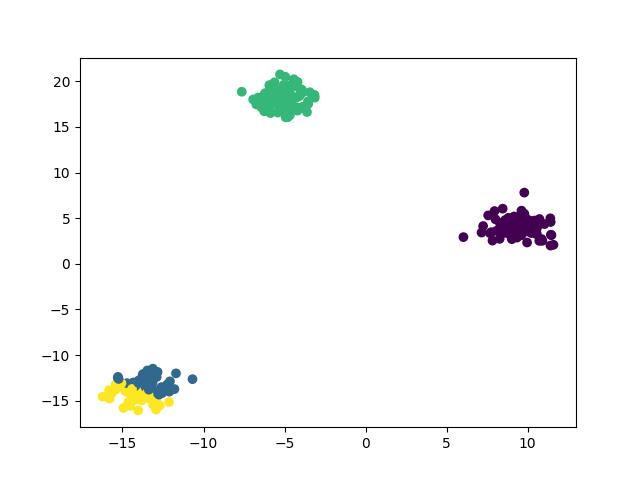

Source data for this figure (header and first rows):
x, y, label
-14.22, -14.61, 3
-14.62, -14.14, 3
-4.196, 16.81, 2
9.062, 5.045, 0
-15.8, -14.77, 3
10.14, 3.786, 0
-4.845, 18.41, 2
9.693, 3.383, 0
-5.498, 17.84, 2
-6.21, 18.69, 2
-5.62, 19.88, 2
9.637, 3.253, 0
-4.81, 16.07, 2
-6.434, 17.61, 2
-14.41, -14.25, 3
-5.72, 17.7, 2
-15.39, -13.71, 3
7.255, 4.133, 0
-4.921, 19, 2
-4.432, 20.22, 2
-3.86, 17.21, 2
-5.18, 18.43, 2
10.25, 3.799, 0
-13.87, -13.98, 3
-5.482, 17.56, 2
-13.23, -12.32, 1
-14.34, -13, 1
8.462, 6.039, 0
9.268, 3.049, 0
-5.908, 17.21, 2
-6.009, 17.46, 2
-6.089, 18.51, 2
-12.93, -14.62, 3
-4.804, 16.78, 2
-15.27, -12.39, 1
-4.791, 19.34, 2
-13, -14.68, 3
9.525, 3.439, 0
-13.87, -14.8, 3
9.622, 5.823, 0
10.55, 3.239, 0
-4.761, 17.95, 2
-14.25, -14.19, 3
9.165, 5.184, 0
-5.053, 16.86, 2
-4.657, 19.57, 2
-13.69, -14.24, 3
8.794, 4.028, 0
-13.42, -14.17, 3
10.87, 2.709, 0
9.356, 3.269, 0
-13.77, -12.28, 1
-13.39, -14.7, 3
-3.541, 17.51, 2
-12.58, -13.69, 1
9.795, 7.799, 0
-13.36, -14.18, 3
-4.055, 18.44, 2
9.393, 4.608, 0
-5.479, 19.09, 2
... 240 more rows
